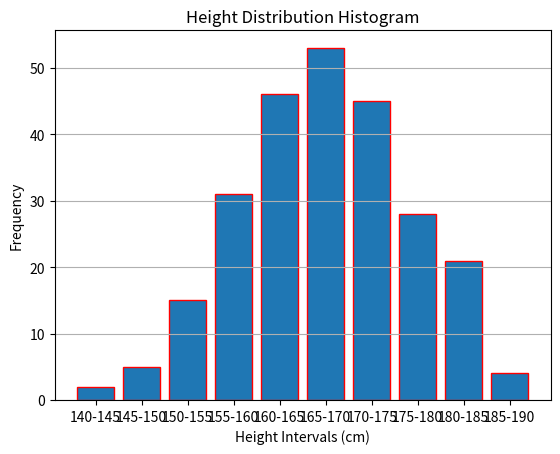

This figure's Python source:
import matplotlib.pyplot as plt

# Define the data
intervals = ['140-145', '145-150', '150-155', '155-160', '160-165', '165-170', '170-175', '175-180', '180-185', '185-190']
frequencies = [2, 5, 15, 31, 46, 53, 45, 28, 21, 4]

# Plot the histogram (using a bar chart)
plt.bar(intervals, frequencies, edgecolor='red')
plt.xlabel('Height Intervals (cm)')
plt.ylabel('Frequency')
plt.title('Height Distribution Histogram')
plt.grid(True, axis='y')  # Adds horizontal grid lines for readability
plt.show()
